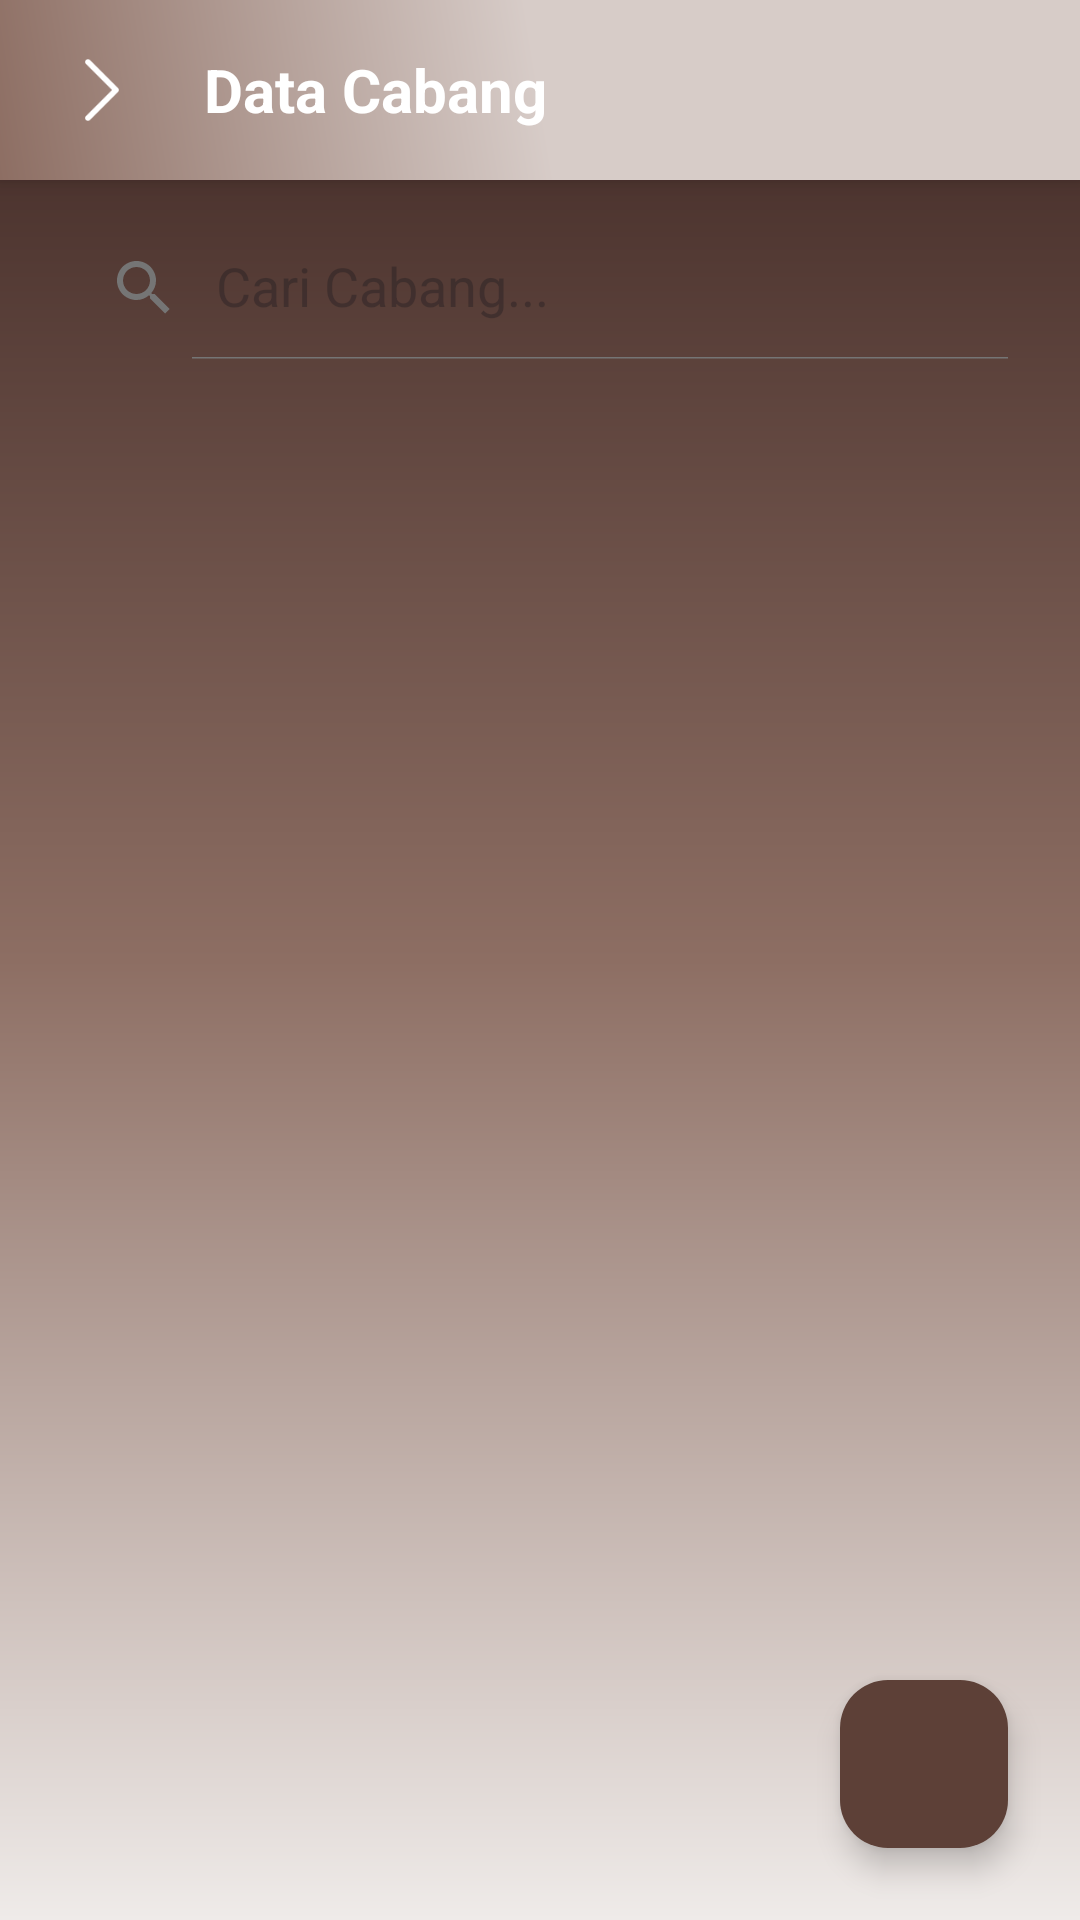

Here is an Android app screen rendered from its layout file. Give the layout XML and the strings, colors and styles it references.
<!-- AndroidManifest.xml: application theme Theme.Penjualan -->
<!-- res/layout/activity_cabang.xml -->
<?xml version="1.0" encoding="utf-8"?>
<androidx.constraintlayout.widget.ConstraintLayout xmlns:android="http://schemas.android.com/apk/res/android"
    xmlns:app="http://schemas.android.com/apk/res-auto"
    android:layout_width="match_parent"
    android:layout_height="match_parent"
    android:background="@drawable/bg_gradient_full_brown">

    <LinearLayout
        android:id="@+id/header"
        android:layout_width="match_parent"
        android:layout_height="wrap_content"
        android:orientation="horizontal"
        android:gravity="center_vertical"
        android:paddingHorizontal="16dp"
        android:paddingTop="12dp"
        android:paddingBottom="12dp"
        android:background="@drawable/bg_gradient_brown"
        android:elevation="4dp"
        app:layout_constraintTop_toTopOf="parent">
        
        <ImageView
            android:id="@+id/btnBack"
            android:layout_width="36dp"
            android:layout_height="36dp"
            android:src="@drawable/arrow"
            android:padding="4dp"
            android:clickable="true"
            android:focusable="true"
            app:tint="@color/colorOnPrimary"
            android:background="?attr/selectableItemBackgroundBorderless"
            android:contentDescription="Back" />

        <TextView
            android:layout_width="wrap_content"
            android:layout_height="wrap_content"
            android:text="@string/data_cabang"
            android:textSize="20sp"
            android:textStyle="bold"
            android:textColor="@color/colorOnPrimary"
            android:layout_marginStart="16dp"/>
    </LinearLayout>

    <androidx.appcompat.widget.SearchView
        android:id="@+id/searchView"
        android:layout_width="match_parent"
        android:layout_height="wrap_content"
        android:layout_marginHorizontal="16dp"
        android:layout_marginTop="12dp"
        android:background="@drawable/edit_text"
        app:queryHint="Cari Cabang..."
        app:iconifiedByDefault="false"
        app:layout_constraintTop_toBottomOf="@id/header"/>

    <androidx.recyclerview.widget.RecyclerView
        android:id="@+id/rvCabang"
        android:layout_width="match_parent"
        android:layout_height="0dp"
        android:layout_marginTop="8dp"
        app:layout_constraintTop_toBottomOf="@id/searchView"
        app:layout_constraintBottom_toBottomOf="parent"/>

    <com.google.android.material.floatingactionbutton.FloatingActionButton
        android:id="@+id/fabTambahCabang"
        android:layout_width="wrap_content"
        android:layout_height="wrap_content"
        android:layout_margin="24dp"
        android:src="@drawable/plus"
        app:tint="@color/colorOnPrimary"
        android:backgroundTint="@color/colorPrimary"
        app:layout_constraintBottom_toBottomOf="parent"
        app:layout_constraintEnd_toEndOf="parent" />

</androidx.constraintlayout.widget.ConstraintLayout>
<!-- resources referenced by this layout -->
<resources>
  <color name="colorOnPrimary">#FFFFFF</color>
  <color name="colorPrimary">#5D4037</color>
  <!-- drawable arrow: png bitmap (drawable, 489 bytes) -->
  <!-- drawable bg_gradient_brown (drawable) -->
  <?xml version="1.0" encoding="utf-8"?>
  <shape xmlns:android="http://schemas.android.com/apk/res/android"
      android:shape="rectangle">
      <gradient
          android:startColor="#8D6E63"
          android:centerColor="#D7CCC8"
          android:endColor="#D7CCC8"
          android:angle="45"
          android:type="linear" />
  </shape>
  <!-- drawable bg_gradient_full_brown (drawable) -->
  <?xml version="1.0" encoding="utf-8"?>
  <shape xmlns:android="http://schemas.android.com/apk/res/android"
      android:shape="rectangle">
      <gradient
          android:startColor="#3E2723"
          android:centerColor="#8D6E63"
          android:endColor="#EFEBE9"
          android:angle="270"
          android:type="linear" />
  </shape>
  <string name="data_cabang">Data Cabang</string>
  <style name="Theme.Penjualan" parent="Base.Theme.Penjualan" />
  <style name="Base.Theme.Penjualan" parent="Theme.Material3.DayNight.NoActionBar">
          
          <item name="colorPrimary">@color/colorPrimary</item>
          <item name="colorSecondary">@color/colorSecondary</item>
          <item name="android:statusBarColor">@color/colorBackground</item>
          <item name="android:windowBackground">@color/colorBackground</item>
          <item name="android:windowLightStatusBar">false</item>
          <item name="android:textColorPrimary">@color/colorOnBackground</item>
          <item name="android:textColorSecondary">@color/colorTextSecondary</item>
      </style>
  <color name="colorSecondary">#8D6E63</color>
  <color name="colorBackground">#EFEBE9</color>
  <color name="colorOnBackground">#3E2723</color>
  <color name="colorTextSecondary">#757575</color>
</resources>
